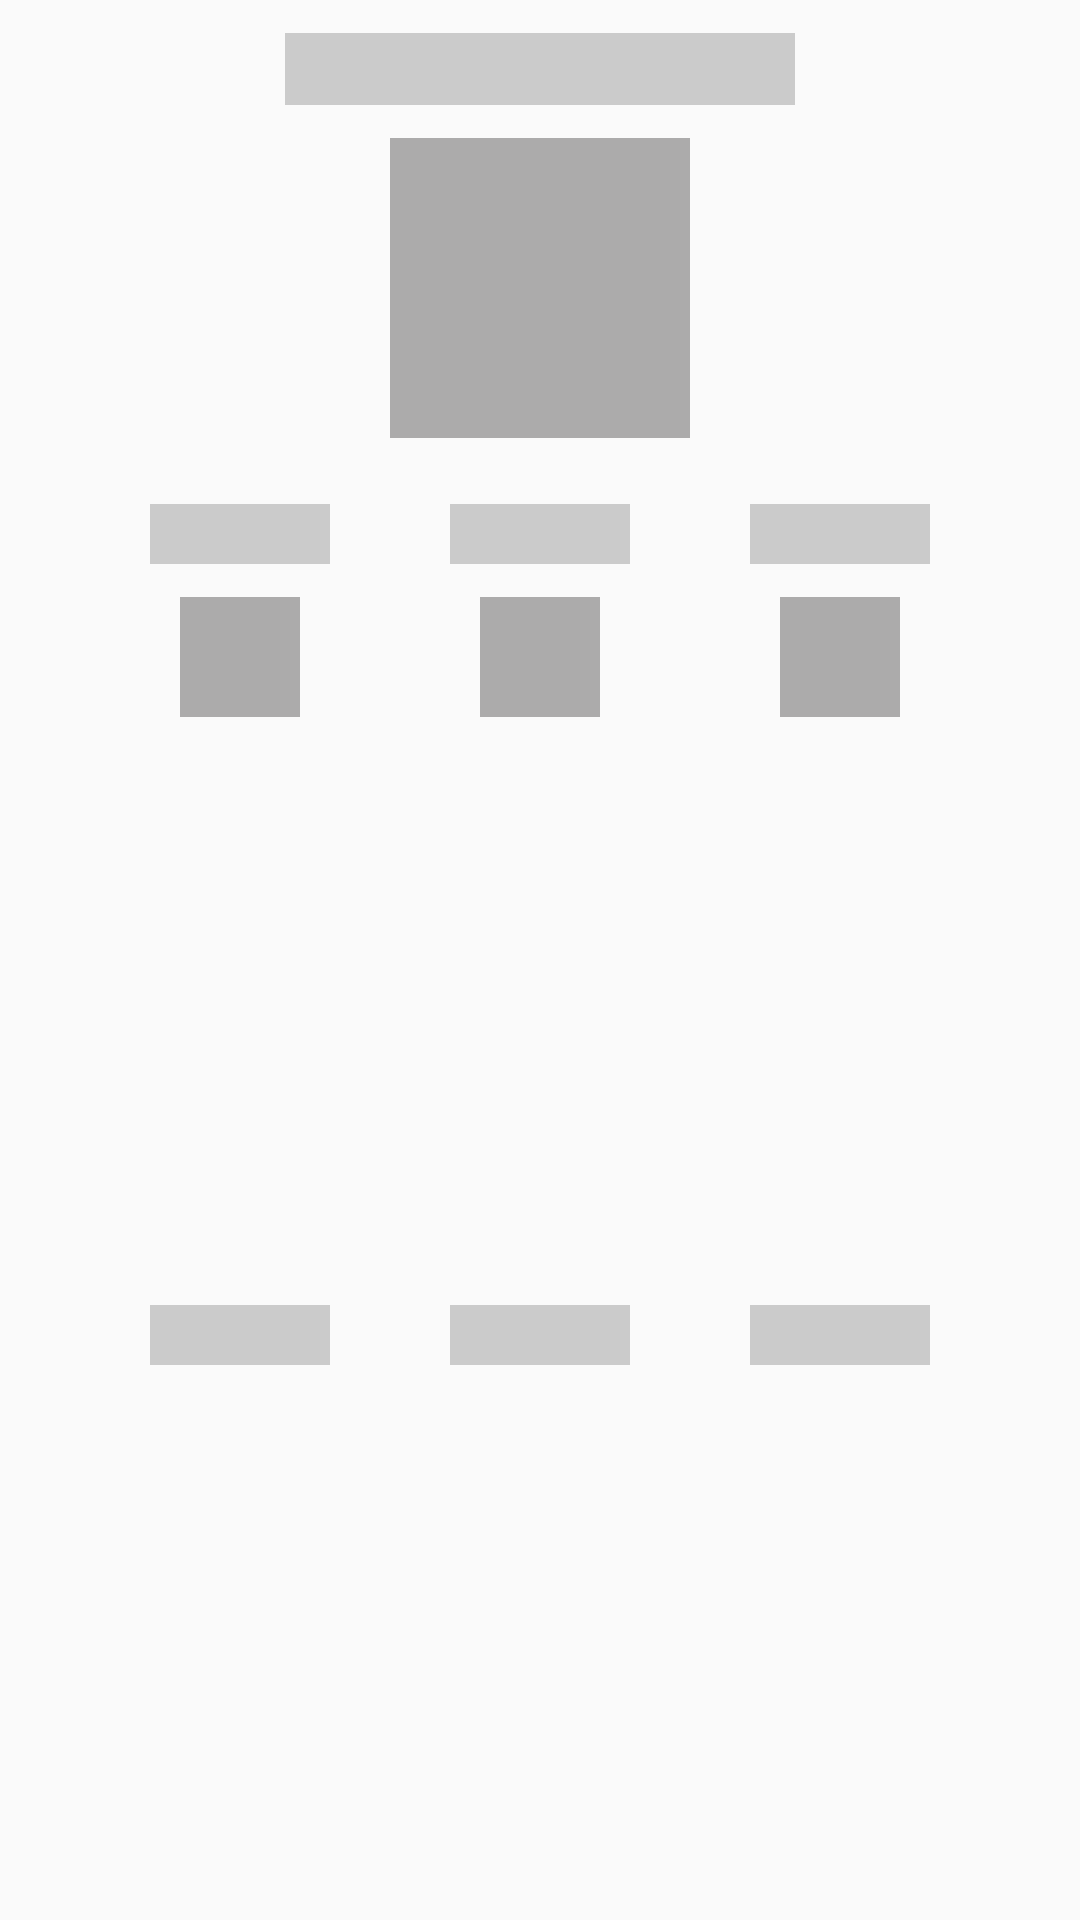

Reconstruct the res/layout file that produces this screen, plus the resources it refers to.
<!-- AndroidManifest.xml: application theme AppTheme -->
<!-- res/layout/loading_home_indonesian.xml -->
<?xml version="1.0" encoding="utf-8"?>
<androidx.constraintlayout.widget.ConstraintLayout xmlns:android="http://schemas.android.com/apk/res/android"
    xmlns:app="http://schemas.android.com/apk/res-auto"
    android:layout_width="match_parent"
    android:layout_height="wrap_content">

    <View
        android:id="@+id/LtvHomeIndonesianCase"
        style="@style/TextSubTitle.Loading"
        android:layout_marginTop="@dimen/spacing"
        app:layout_constraintEnd_toEndOf="parent"
        app:layout_constraintStart_toStartOf="parent"
        app:layout_constraintTop_toTopOf="parent" />

    <View
        android:id="@+id/LhomeFlag"
        android:layout_width="@dimen/big_flag_size"
        android:layout_height="@dimen/big_flag_size"
        android:layout_marginTop="@dimen/spacing"
        android:background="@color/loading2"
        app:layout_constraintEnd_toEndOf="parent"
        app:layout_constraintStart_toStartOf="parent"
        app:layout_constraintTop_toBottomOf="@id/LtvHomeIndonesianCase" />

    <View
        android:id="@+id/LimHomeICase"
        android:layout_width="@dimen/emoticon_size"
        android:layout_height="@dimen/emoticon_size"
        android:layout_marginTop="@dimen/spacing"
        android:background="@color/loading2"
        app:layout_constraintEnd_toStartOf="@id/LimHomeIRecovered"
        app:layout_constraintStart_toStartOf="parent"
        app:layout_constraintTop_toBottomOf="@id/LtvHomeICase" />

    <View
        android:id="@+id/LimHomeIRecovered"
        android:layout_width="@dimen/emoticon_size"
        android:layout_height="@dimen/emoticon_size"
        android:layout_marginTop="@dimen/spacing"
        android:background="@color/loading2"
        app:layout_constraintEnd_toStartOf="@id/LimHomeIDeath"
        app:layout_constraintStart_toEndOf="@id/LimHomeICase"
        app:layout_constraintTop_toBottomOf="@id/LtvHomeIRecovered" />

    <View
        android:id="@+id/LimHomeIDeath"
        android:layout_width="@dimen/emoticon_size"
        android:layout_height="@dimen/emoticon_size"
        android:layout_marginTop="@dimen/spacing"
        android:background="@color/loading2"
        app:layout_constraintEnd_toEndOf="parent"
        app:layout_constraintStart_toEndOf="@id/LimHomeIRecovered"
        app:layout_constraintTop_toBottomOf="@id/LtvHomeIDeath" />

    <View
        android:id="@+id/LtvHomeICase"
        style="@style/TextNormal.Loading"
        android:layout_marginTop="@dimen/double_spacing"
        app:layout_constraintEnd_toEndOf="@id/LimHomeICase"
        app:layout_constraintStart_toStartOf="@id/LimHomeICase"
        app:layout_constraintTop_toBottomOf="@id/LhomeFlag" />

    <View
        android:id="@+id/LtvHomeIRecovered"
        style="@style/TextNormal.Loading"
        android:layout_marginTop="@dimen/double_spacing"
        app:layout_constraintEnd_toEndOf="@id/LimHomeIRecovered"
        app:layout_constraintStart_toStartOf="@id/LimHomeIRecovered"
        app:layout_constraintTop_toBottomOf="@id/LhomeFlag" />

    <View
        android:id="@+id/LtvHomeIDeath"
        style="@style/TextNormal.Loading"
        android:layout_marginTop="@dimen/double_spacing"
        app:layout_constraintEnd_toEndOf="@id/LimHomeIDeath"
        app:layout_constraintStart_toStartOf="@id/LimHomeIDeath"
        app:layout_constraintTop_toBottomOf="@id/LhomeFlag" />

    <TextView
        style="@style/TextNormal.Loading"
        android:layout_marginTop="@dimen/double_spacing"
        android:layout_marginBottom="@dimen/spacing"
        app:layout_constraintEnd_toEndOf="@id/LimHomeICase"
        app:layout_constraintStart_toStartOf="@id/LimHomeICase"
        app:layout_constraintTop_toBottomOf="@id/LimHomeICase"
        app:layout_constraintBottom_toBottomOf="parent"/>

    <TextView
        style="@style/TextNormal.Loading"
        android:layout_marginTop="@dimen/double_spacing"
        android:layout_marginBottom="@dimen/spacing"
        app:layout_constraintEnd_toEndOf="@id/LimHomeIRecovered"
        app:layout_constraintStart_toStartOf="@id/LimHomeIRecovered"
        app:layout_constraintTop_toBottomOf="@id/LimHomeIRecovered"
        app:layout_constraintBottom_toBottomOf="parent"/>

    <TextView
        style="@style/TextNormal.Loading"
        android:layout_marginTop="@dimen/double_spacing"
        android:layout_marginBottom="@dimen/spacing"
        app:layout_constraintEnd_toEndOf="@id/LimHomeIDeath"
        app:layout_constraintStart_toStartOf="@id/LimHomeIDeath"
        app:layout_constraintTop_toBottomOf="@id/LimHomeIDeath"
        app:layout_constraintBottom_toBottomOf="parent"/>

</androidx.constraintlayout.widget.ConstraintLayout>
<!-- resources referenced by this layout -->
<resources>
  <color name="loading2">#ACABAB</color>
  <dimen name="big_flag_size">100dp</dimen>
  <dimen name="double_spacing">22dp</dimen>
  <dimen name="emoticon_size">40dp</dimen>
  <dimen name="spacing">11dp</dimen>
  <style name="TextNormal.Loading">
          <item name="android:background">@color/loading1</item>
          <item name="android:layout_width">@dimen/loading_text_width</item>
          <item name="android:layout_height">@dimen/loading_text_height</item>
      </style>
  <style name="TextSubTitle.Loading">
          <item name="android:background">@color/loading1</item>
          <item name="android:layout_height">@dimen/loading_sub_title_height</item>
          <item name="android:layout_width">@dimen/loading_sub_title_width</item>
      </style>
  <style name="AppTheme" parent="Theme.AppCompat.Light.DarkActionBar">
          <item name="colorPrimary">@color/colorPrimary</item>
          <item name="colorPrimaryDark">@color/colorPrimaryDark</item>
          <item name="colorAccent">@color/colorAccent</item>
          <item name="colorControlHighlight">@android:color/transparent</item>
          <item name="android:statusBarColor">@color/colorPrimary</item>
          <item name="bottomSheetDialogTheme">@style/DialogStyle</item>
      </style>
  <color name="loading1">#CBCBCB</color>
  <dimen name="loading_text_width">60dp</dimen>
  <dimen name="loading_text_height">20dp</dimen>
  <dimen name="loading_sub_title_height">24dp</dimen>
  <dimen name="loading_sub_title_width">170dp</dimen>
  <color name="colorPrimary">#FECE56</color>
  <color name="colorPrimaryDark">#F5BB41</color>
  <color name="colorAccent">#03DAC5</color>
  <style name="DialogStyle" parent="Theme.Design.Light.BottomSheetDialog">
          <item name="bottomSheetStyle">@style/DialogBGStyle</item>
      </style>
  <style name="DialogBGStyle" parent="Widget.Design.BottomSheet.Modal">
          <item name="android:background">@drawable/bg_dialog</item>
      </style>
  <!-- drawable bg_dialog (drawable) -->
  <?xml version="1.0" encoding="utf-8"?>
  <shape xmlns:android="http://schemas.android.com/apk/res/android">
      <solid android:color="@android:color/white" />
      <corners android:topLeftRadius="@dimen/spacing" android:topRightRadius="@dimen/spacing" />
  </shape>
</resources>
